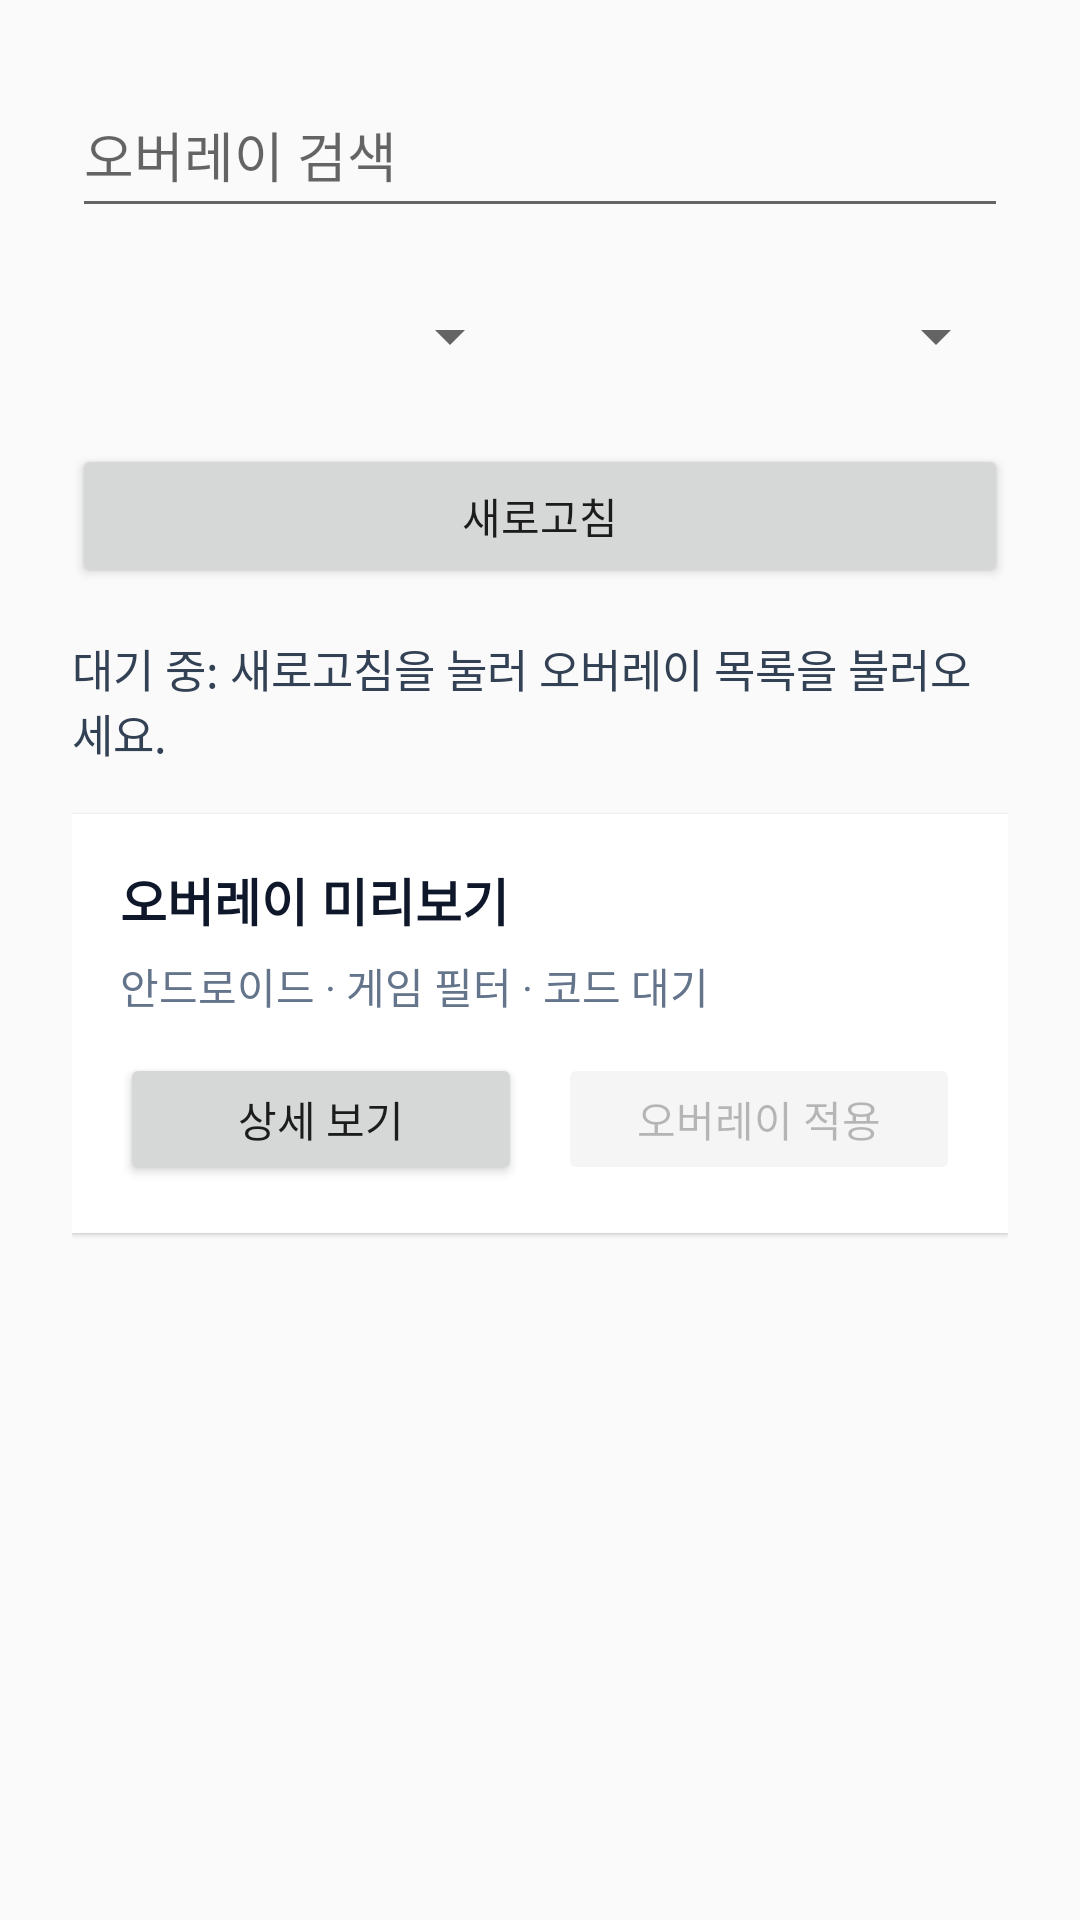

Reconstruct the res/layout file that produces this screen, plus the resources it refers to.
<!-- AndroidManifest.xml: application theme AppTheme -->
<!-- res/layout/screen_discover.xml -->
<?xml version="1.0" encoding="utf-8"?>
<ScrollView xmlns:android="http://schemas.android.com/apk/res/android"
    android:layout_width="match_parent"
    android:layout_height="match_parent"
    android:fillViewport="true">

    <LinearLayout
        android:layout_width="match_parent"
        android:layout_height="wrap_content"
        android:orientation="vertical"
        android:padding="24dp">

        <EditText
            android:id="@+id/discoverSearchInput"
            android:layout_width="match_parent"
            android:layout_height="52dp"
            android:hint="@string/discover_search_hint"
            android:inputType="text"
            android:singleLine="true" />

        <LinearLayout
            android:layout_width="match_parent"
            android:layout_height="wrap_content"
            android:layout_marginTop="12dp"
            android:orientation="horizontal">

            <Spinner
                android:id="@+id/gameFilterSpinner"
                android:layout_width="0dp"
                android:layout_height="48dp"
                android:layout_weight="1" />

            <Spinner
                android:id="@+id/sortSpinner"
                android:layout_width="0dp"
                android:layout_height="48dp"
                android:layout_marginStart="12dp"
                android:layout_weight="1" />
        </LinearLayout>

        <Button
            android:id="@+id/discoverRefreshButton"
            android:layout_width="match_parent"
            android:layout_height="48dp"
            android:layout_marginTop="12dp"
            android:text="@string/action_refresh" />

        <TextView
            android:id="@+id/discoverState"
            android:layout_width="match_parent"
            android:layout_height="wrap_content"
            android:layout_marginTop="16dp"
            android:text="@string/state_idle_discover"
            android:textColor="#334155"
            android:textSize="15sp" />

        <LinearLayout
            android:id="@+id/discoverList"
            android:layout_width="match_parent"
            android:layout_height="wrap_content"
            android:layout_marginTop="16dp"
            android:background="#FFFFFF"
            android:elevation="1dp"
            android:orientation="vertical"
            android:padding="16dp">

            <TextView
                android:layout_width="match_parent"
                android:layout_height="wrap_content"
                android:text="@string/placeholder_overlay_card_title"
                android:textColor="#0F172A"
                android:textSize="17sp"
                android:textStyle="bold" />

            <TextView
                android:layout_width="match_parent"
                android:layout_height="wrap_content"
                android:layout_marginTop="6dp"
                android:text="@string/placeholder_overlay_card_meta"
                android:textColor="#64748B"
                android:textSize="14sp" />

            <LinearLayout
                android:layout_width="match_parent"
                android:layout_height="wrap_content"
                android:layout_marginTop="12dp"
                android:orientation="horizontal">

                <Button
                    android:id="@+id/discoverDetailButton"
                    android:layout_width="0dp"
                    android:layout_height="44dp"
                    android:layout_weight="1"
                    android:text="@string/action_view_detail" />

                <Button
                    android:id="@+id/discoverApplyButton"
                    android:layout_width="0dp"
                    android:layout_height="44dp"
                    android:layout_marginStart="12dp"
                    android:layout_weight="1"
                    android:enabled="false"
                    android:text="@string/action_apply_overlay" />
            </LinearLayout>
        </LinearLayout>
    </LinearLayout>
</ScrollView>
<!-- resources referenced by this layout -->
<resources>
  <string name="action_apply_overlay">오버레이 적용</string>
  <string name="action_refresh">새로고침</string>
  <string name="action_view_detail">상세 보기</string>
  <string name="discover_search_hint">오버레이 검색</string>
  <string name="placeholder_overlay_card_meta">안드로이드 · 게임 필터 · 코드 대기</string>
  <string name="placeholder_overlay_card_title">오버레이 미리보기</string>
  <string name="state_idle_discover">대기 중: 새로고침을 눌러 오버레이 목록을 불러오세요.</string>
  <style name="AppTheme" parent="android:style/Theme.Material.Light.NoActionBar">
          <item name="android:windowLightStatusBar">true</item>
          <item name="android:colorAccent">#2563EB</item>
      </style>
</resources>
